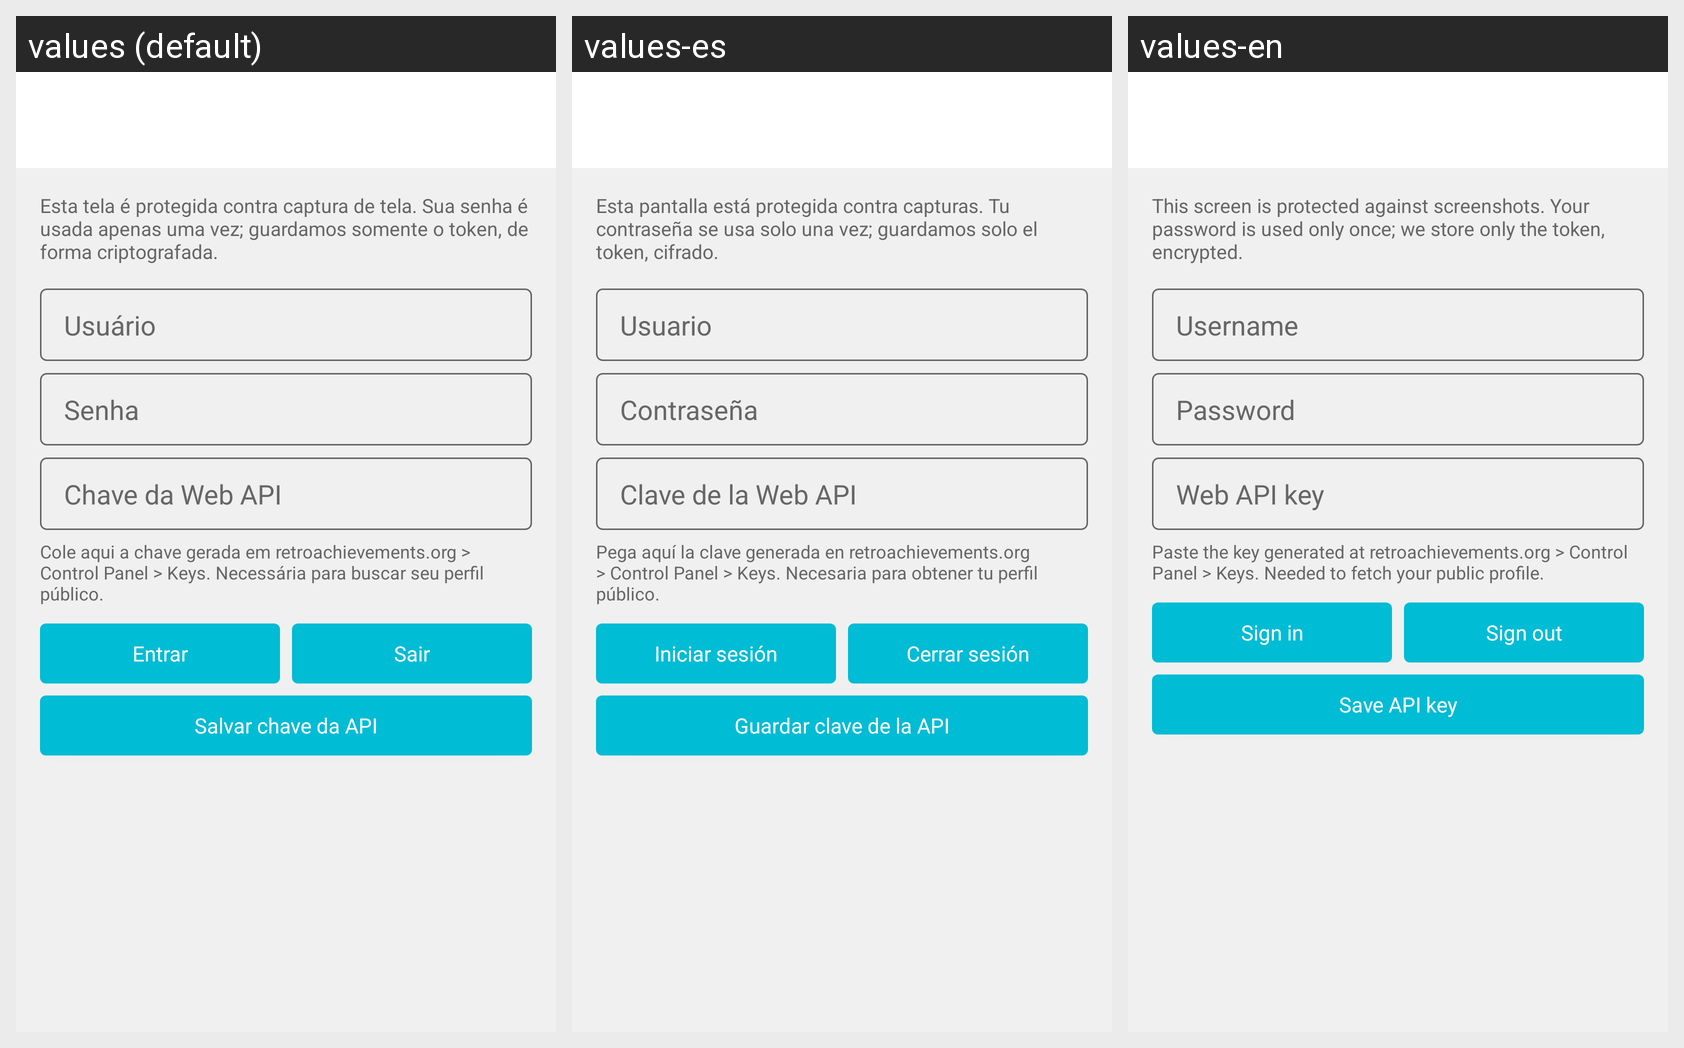

This grid shows one Android layout under several languages. Give, for every string resource on the screen, its name, the default text and each shown locale's text.
Android screen res/layout/activity_ra_credentials.xml rendered under 3 locales, left to right: values (default), values-es, values-en. Device: Nexus 5 (rendered at 1080×1920; each locale shown at half size, 540×960, under a caption strip naming it); theme Theme.Zelda64Player.
Strings drawn on this screen, with the default value and each locale's value (text and hints the layout hard-codes, and strings that could not be matched under every locale, appear in the picture but are not listed):

settings_ra_credentials_desc
  values: Esta tela é protegida contra captura de tela. Sua senha é usada apenas uma vez; guardamos somente o token, de forma criptografada.
  values-es: Esta pantalla está protegida contra capturas. Tu contraseña se usa solo una vez; guardamos solo el token, cifrado.
  values-en: This screen is protected against screenshots. Your password is used only once; we store only the token, encrypted.

settings_ra_username_hint
  values: Usuário
  values-es: Usuario
  values-en: Username

settings_ra_password_hint
  values: Senha
  values-es: Contraseña
  values-en: Password

settings_ra_api_key_hint
  values: Chave da Web API
  values-es: Clave de la Web API
  values-en: Web API key

settings_ra_api_key_help
  values: Cole aqui a chave gerada em retroachievements.org > Control Panel > Keys. Necessária para buscar seu perfil público.
  values-es: Pega aquí la clave generada en retroachievements.org > Control Panel > Keys. Necesaria para obtener tu perfil público.
  values-en: Paste the key generated at retroachievements.org > Control Panel > Keys. Needed to fetch your public profile.

settings_ra_login
  values: Entrar
  values-es: Iniciar sesión
  values-en: Sign in

settings_ra_logout
  values: Sair
  values-es: Cerrar sesión
  values-en: Sign out

settings_ra_save_api_key
  values: Salvar chave da API
  values-es: Guardar clave de la API
  values-en: Save API key
